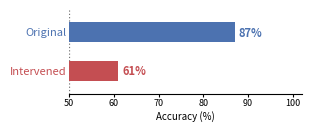
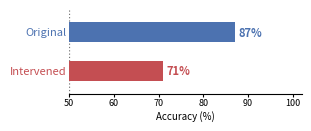
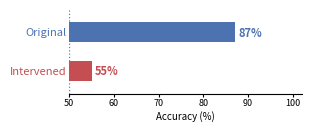
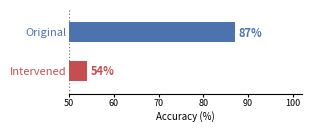
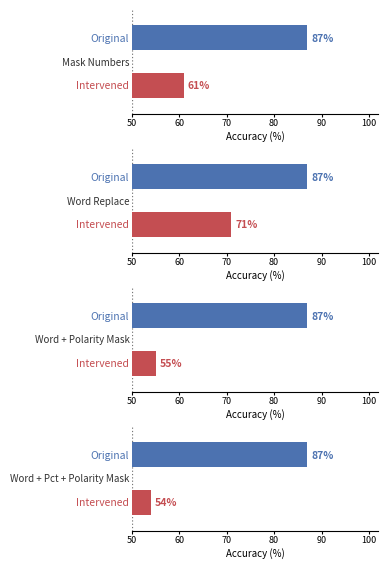

The script that saved these images, in order:
"""
Small standalone accuracy-bar PNGs for each intervention, for use in draw.io.
Output: outputs/plots/intervention_bars/
"""

from pathlib import Path
import matplotlib.pyplot as plt
import matplotlib.ticker as ticker

OUT_DIR = Path("outputs/plots/intervention_bars")
OUT_DIR.mkdir(parents=True, exist_ok=True)

COLOR_ORIG   = "#4C72B0"
COLOR_INTERV = "#C44E52"

INTERVENTIONS = [
    dict(filename="intervention_66_mask_numbers",    label="Mask Numbers",                orig=87, interv=61),
    dict(filename="intervention_67_word_replace",    label="Word Replace",                orig=87, interv=71),
    dict(filename="intervention_70_word_polarity",   label="Word + Polarity Mask",        orig=87, interv=55),
    dict(filename="intervention_71_word_pct_polarity", label="Word + Pct + Polarity Mask", orig=87, interv=54),
]


def _style_bar_ax(ax, orig, interv, show_chance_label=False, fontsize=8):
    ax.set_xlim(50, 102)
    ax.set_ylim(-0.6, 1.6)

    ax.barh(1, orig,   color=COLOR_ORIG,   height=0.52, zorder=3)
    ax.barh(0, interv, color=COLOR_INTERV, height=0.52, zorder=3)

    for y, val, color in [(1, orig, COLOR_ORIG), (0, interv, COLOR_INTERV)]:
        ax.text(val + 0.8, y, f"{val}%",
                va="center", ha="left", fontsize=fontsize,
                color=color, fontweight="bold", zorder=4)

    ax.axvline(50, color="#777777", linewidth=0.9, linestyle=":", zorder=2)

    ax.text(49.4, 1, "Original",   va="center", ha="right", fontsize=fontsize, color=COLOR_ORIG)
    ax.text(49.4, 0, "Intervened", va="center", ha="right", fontsize=fontsize, color=COLOR_INTERV)

    ax.set_yticks([])
    ax.set_xticks([50, 60, 70, 80, 90, 100])
    ax.set_xticklabels(["50", "60", "70", "80", "90", "100"], fontsize=6.5)
    ax.tick_params(axis="x", length=2, pad=1)
    ax.spines["top"].set_visible(False)
    ax.spines["right"].set_visible(False)
    ax.spines["left"].set_visible(False)
    ax.set_xlabel("Accuracy (%)", fontsize=7, labelpad=2)


# ── Individual figures ────────────────────────────────────────────────────────
for iv in INTERVENTIONS:
    fig, ax = plt.subplots(figsize=(3.0, 1.2))
    fig.patch.set_alpha(0)
    ax.patch.set_alpha(0)
    _style_bar_ax(ax, iv["orig"], iv["interv"], show_chance_label=True)
    plt.tight_layout(pad=0.3)
    out = OUT_DIR / f"{iv['filename']}.png"
    fig.savefig(out, dpi=300, bbox_inches="tight", transparent=True)
    plt.close(fig)
    print(f"Wrote: {out}")


# ── Combined figure ───────────────────────────────────────────────────────────
n = len(INTERVENTIONS)
fig, axes = plt.subplots(n, 1, figsize=(3.8, 1.4 * n))
fig.patch.set_alpha(0)

for ax, iv in zip(axes, INTERVENTIONS):
    ax.patch.set_alpha(0)
    _style_bar_ax(ax, iv["orig"], iv["interv"],
                  show_chance_label=(iv is INTERVENTIONS[-1]), fontsize=7.5)
    # Intervention name on far left as a rotated label
    ax.text(-0.01, 0.5, iv["label"],
            transform=ax.transAxes,
            va="center", ha="right",
            fontsize=7, fontstyle="italic", color="#333333")

plt.tight_layout(pad=0.4, h_pad=0.5)
out = OUT_DIR / "intervention_bars_combined.png"
fig.savefig(out, dpi=300, bbox_inches="tight", transparent=True)
plt.close(fig)
print(f"Wrote: {out}")
